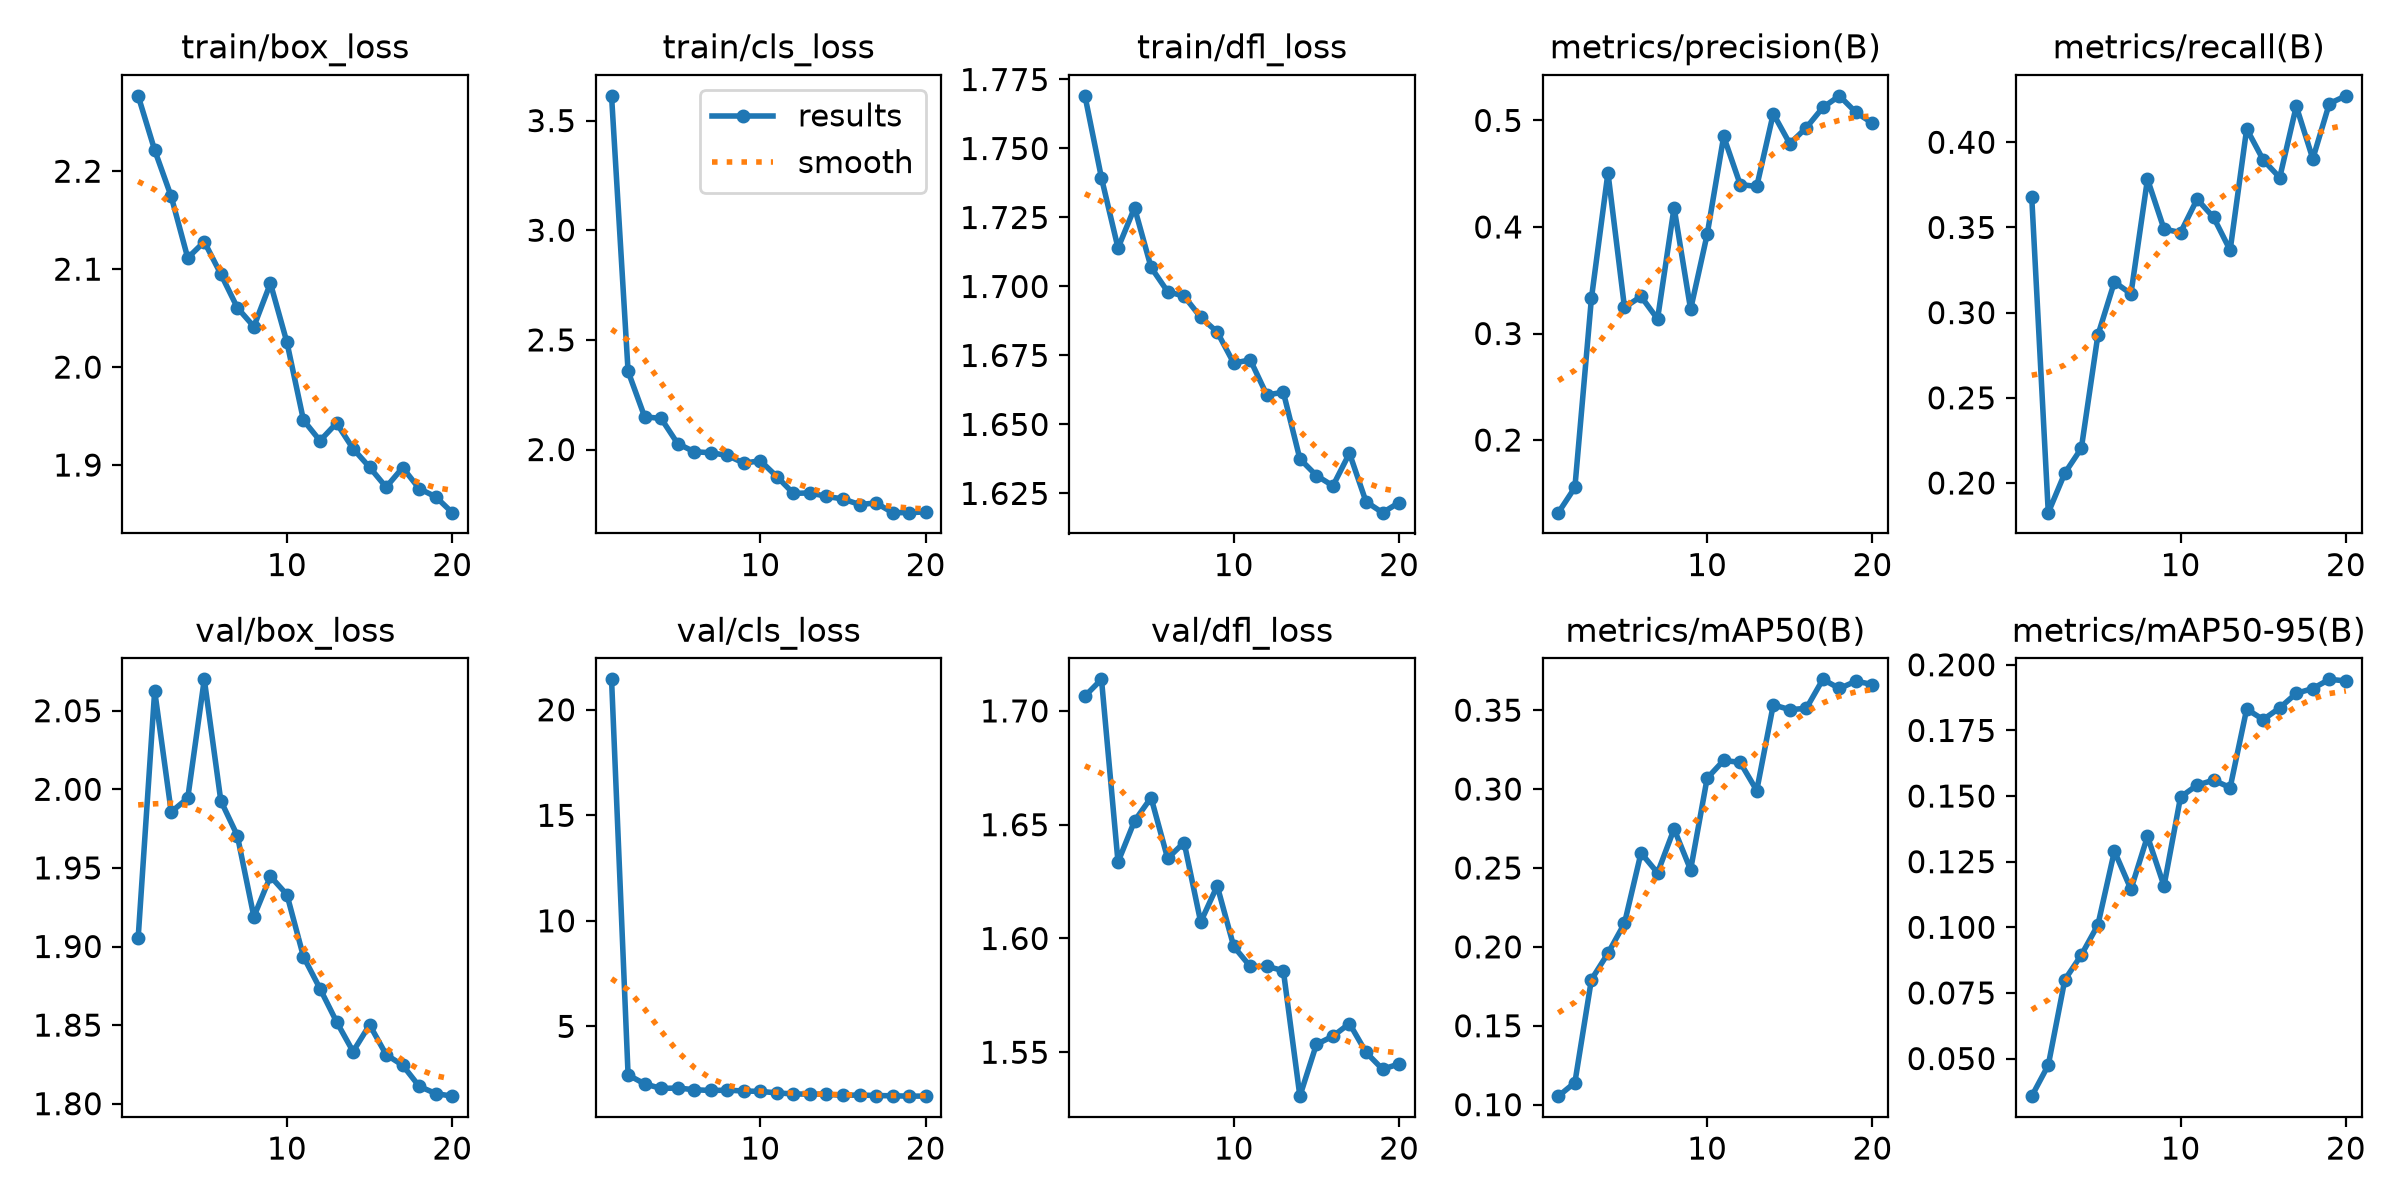

The file beside this chart, header and first rows:
epoch, time, train/box_loss, train/cls_loss, train/dfl_loss, metrics/precision(B), metrics/recall(B), metrics/mAP50(B), metrics/mAP50-95(B), val/box_loss, val/cls_loss, val/dfl_loss, lr/pg0, lr/pg1, lr/pg2
1, 157.1, 2.277, 3.613, 1.769, 0.1318, 0.3676, 0.1054, 0.03567, 1.905, 21.44, 1.707, 0.0005358, 0.0005358, 0.0005358
2, 263.3, 2.222, 2.357, 1.739, 0.1555, 0.1826, 0.114, 0.04749, 2.063, 2.697, 1.714, 0.001037, 0.001037, 0.001037
3, 369.1, 2.174, 2.15, 1.714, 0.3329, 0.2058, 0.1793, 0.08, 1.986, 2.275, 1.634, 0.001484, 0.001484, 0.001484
4, 469.5, 2.111, 2.142, 1.729, 0.4509, 0.2204, 0.1959, 0.08945, 1.994, 2.056, 1.652, 0.001419, 0.001419, 0.001419
5, 578.4, 2.128, 2.027, 1.707, 0.3245, 0.2867, 0.2149, 0.1009, 2.07, 2.078, 1.662, 0.001337, 0.001337, 0.001337
6, 674.7, 2.095, 1.99, 1.698, 0.3348, 0.318, 0.2595, 0.129, 1.993, 1.997, 1.635, 0.001254, 0.001254, 0.001254
7, 769.9, 2.061, 1.985, 1.696, 0.3136, 0.311, 0.2469, 0.1145, 1.971, 1.96, 1.642, 0.001172, 0.001172, 0.001172
8, 877.5, 2.041, 1.974, 1.689, 0.4182, 0.3784, 0.2747, 0.1346, 1.919, 1.976, 1.607, 0.001089, 0.001089, 0.001089
9, 975.4, 2.086, 1.938, 1.683, 0.3226, 0.3491, 0.2488, 0.1158, 1.945, 1.936, 1.623, 0.001007, 0.001007, 0.001007
10, 1075, 2.025, 1.949, 1.672, 0.3929, 0.347, 0.3069, 0.1496, 1.933, 1.917, 1.596, 0.0009244, 0.0009244, 0.0009244
11, 1180, 1.946, 1.877, 1.673, 0.485, 0.3666, 0.3182, 0.1541, 1.893, 1.847, 1.588, 0.0008418, 0.0008418, 0.0008418
12, 1292, 1.925, 1.8, 1.661, 0.4399, 0.3559, 0.3169, 0.1561, 1.873, 1.796, 1.588, 0.0007593, 0.0007593, 0.0007593
13, 1399, 1.943, 1.802, 1.662, 0.438, 0.3366, 0.2991, 0.1532, 1.852, 1.788, 1.586, 0.0006768, 0.0006768, 0.0006768
14, 1491, 1.917, 1.786, 1.638, 0.5063, 0.4079, 0.3534, 0.1831, 1.833, 1.781, 1.531, 0.0005943, 0.0005943, 0.0005943
15, 1587, 1.898, 1.775, 1.631, 0.4782, 0.3896, 0.3503, 0.1791, 1.85, 1.727, 1.553, 0.0005118, 0.0005118, 0.0005118
16, 1693, 1.877, 1.749, 1.628, 0.4932, 0.3793, 0.3512, 0.1836, 1.831, 1.747, 1.557, 0.0004293, 0.0004293, 0.0004293
17, 1804, 1.897, 1.757, 1.64, 0.5122, 0.4212, 0.3695, 0.1891, 1.824, 1.72, 1.563, 0.0003467, 0.0003467, 0.0003467
18, 1904, 1.876, 1.712, 1.622, 0.5231, 0.3903, 0.3637, 0.191, 1.811, 1.709, 1.55, 0.0002642, 0.0002642, 0.0002642
19, 2007, 1.868, 1.713, 1.618, 0.5075, 0.4227, 0.3684, 0.1945, 1.806, 1.692, 1.543, 0.0001817, 0.0001817, 0.0001817
20, 2106, 1.851, 1.716, 1.622, 0.4975, 0.4273, 0.3663, 0.1939, 1.805, 1.696, 1.545, 9.91865e-05, 9.91865e-05, 9.91865e-05
